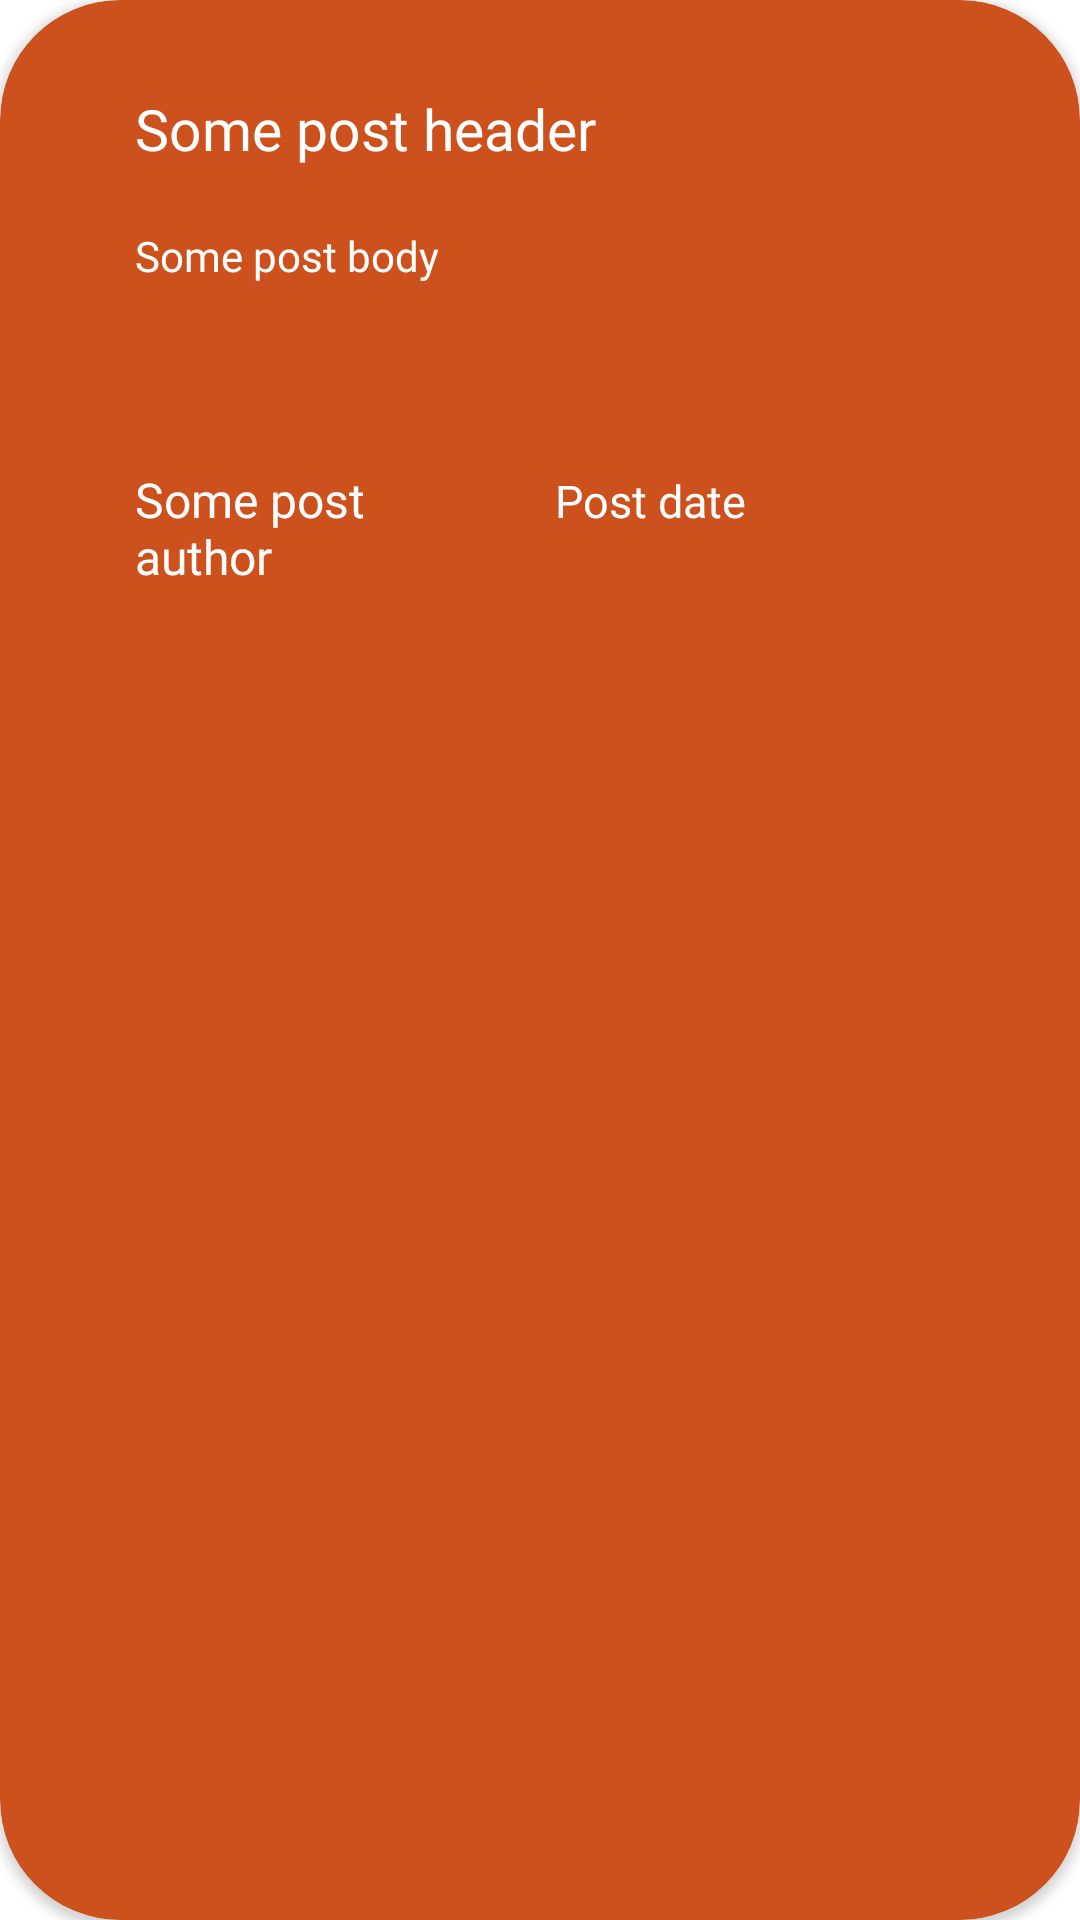

Layout XML and referenced resources for this Android screen:
<!-- AndroidManifest.xml: application theme Theme.MyApp -->
<!-- res/layout/post_card_element.xml -->
<?xml version="1.0" encoding="utf-8"?>

<androidx.cardview.widget.CardView
    xmlns:android="http://schemas.android.com/apk/res/android"
    android:layout_marginBottom="9dp"
    android:layout_width="match_parent"
    android:layout_height="250dp"
    android:backgroundTint="@color/chips_red"
    xmlns:app="http://schemas.android.com/apk/res-auto"
    app:cardCornerRadius="40dp"
    android:elevation="10dp">

    <LinearLayout
        android:layout_width="match_parent"
        android:layout_height="match_parent"
        android:orientation="vertical">

        <TextView
            android:id="@+id/post_name"
            android:layout_height="wrap_content"
            android:layout_width="wrap_content"
            android:layout_marginTop="30dp"
            android:layout_marginStart="45dp"
            android:layout_marginEnd="50dp"
            android:fontFamily="@font/sen_bold"
            android:textSize="19sp"
            android:textColor="@color/white"
            android:text="Some post header" />

        <TextView
            android:id="@+id/post_text"
            android:layout_marginTop="20dp"
            android:layout_marginEnd="45dp"
            android:layout_marginStart="45dp"
            android:fontFamily="@font/sen_regular"
            android:textSize="14sp"
            android:textColor="@color/white"
            android:layout_height="65dp"
            android:layout_width="wrap_content"
            android:text="Some post body" />

        <LinearLayout
            android:layout_width="match_parent"
            android:layout_height="wrap_content"
            android:orientation="horizontal">

            <TextView
                android:id="@+id/post_author"
                style="@style/post_author_style"
                android:text="@string/post_author_text"/>

            <TextView
                android:id="@+id/post_date"
                style="@style/post_date_style"
                android:text="@string/post_date"/>
        </LinearLayout>
    </LinearLayout>
</androidx.cardview.widget.CardView>
<!-- resources referenced by this layout -->
<resources>
  <color name="chips_red">#CD511C</color>
  <color name="white">#FFFFFFFF</color>
  <string name="post_author_text">Some post author</string>
  <string name="post_date">Post date</string>
  <style name="post_author_style">
          <item name="android:layout_height">wrap_content</item>
          <item name="android:layout_width">100dp</item>
          <item name="android:layout_marginStart">45dp</item>
          <item name="android:layout_marginTop">15dp</item>
          <item name="fontFamily">@font/sen_regular</item>
          <item name="android:textSize">16sp</item>
          <item name="android:textColor">@color/white</item>
      </style>
  <style name="post_date_style">
          <item name="android:layout_height">wrap_content</item>
          <item name="android:layout_width">140dp</item>
          <item name="android:layout_marginStart">40dp</item>
          <item name="android:layout_marginEnd">0dp</item>
          <item name="android:layout_marginTop">15dp</item>
          <item name="fontFamily">@font/sen_regular</item>
          <item name="android:textSize">15sp</item>
          <item name="android:textColor">@color/white</item>
      </style>
  
      // Стили оформления полей ввода
  <style name="Theme.MyApp" parent="Theme.MaterialComponents.DayNight.NoActionBar">
          
          <item name="colorPrimary">@color/darker_brown</item>
          <item name="colorPrimaryVariant">@color/pumpkin</item>
          <item name="colorOnPrimary">@color/white</item>
          
          <item name="colorSecondary">@color/pumpkin</item>
          <item name="colorSecondaryVariant">@color/beige</item>
          <item name="colorOnSecondary">@color/black</item>
          
          <item name="android:statusBarColor">@color/milky</item>
          
      </style>
  <color name="darker_brown">#763900</color>
  <color name="pumpkin">#EDAA53</color>
  <color name="beige">#F4E5D2</color>
  <color name="black">#FF000000</color>
  <color name="milky">#F3E8E8</color>
</resources>
